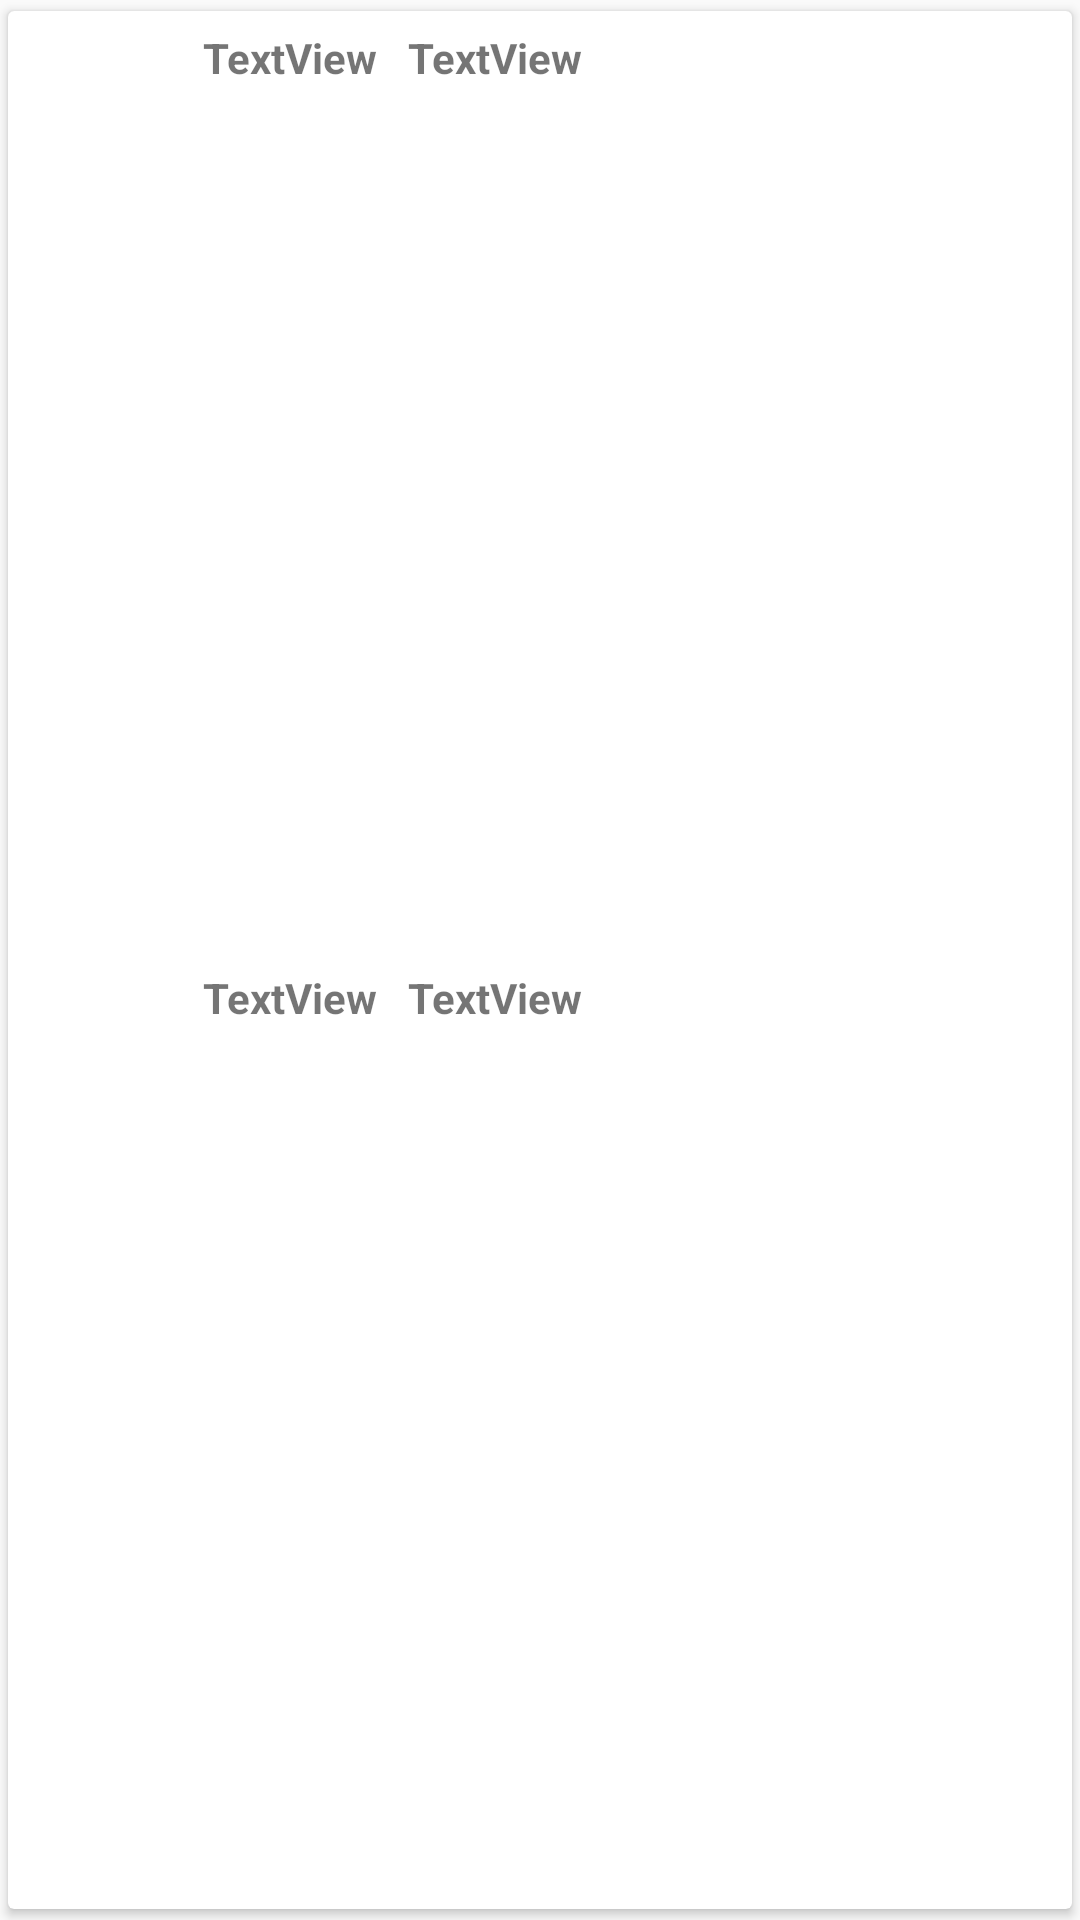

Layout XML and referenced resources for this Android screen:
<!-- AndroidManifest.xml: application theme LightTheme -->
<!-- res/layout/list_order_item.xml -->
<?xml version="1.0" encoding="utf-8"?>
<android.support.v7.widget.CardView xmlns:android="http://schemas.android.com/apk/res/android"
    xmlns:app="http://schemas.android.com/apk/res-auto"
    xmlns:tools="http://schemas.android.com/tools"
    style="?attr/cardStyle"
    android:layout_width="match_parent"
    android:layout_height="wrap_content"
    app:cardElevation="2dp"
    app:cardUseCompatPadding="true">

    <android.support.constraint.ConstraintLayout
        android:id="@+id/constraintLayout"
        android:layout_width="match_parent"
        android:layout_height="match_parent">

        <ImageView
            android:id="@+id/imageViewItem"
            android:layout_width="64dp"
            android:layout_height="64dp"
            android:layout_marginStart="1dp"
            app:layout_constraintBottom_toBottomOf="parent"
            app:layout_constraintStart_toStartOf="parent"
            app:layout_constraintTop_toTopOf="parent"
            app:srcCompat="@drawable/ic_item_placeholder" />

        <LinearLayout
            android:id="@+id/linearTop"
            android:layout_width="0dp"
            android:layout_height="wrap_content"
            android:layout_marginTop="6dp"
            app:layout_constraintTop_toTopOf="parent"
            app:layout_constraintBottom_toTopOf="@id/linearTop"
            app:layout_constraintStart_toEndOf="@id/imageViewItem"
            android:orientation="horizontal">
            <TextView
                android:id="@+id/textViewItemName"
                android:layout_width="wrap_content"
                android:layout_height="wrap_content"
                android:layout_weight="1"
                android:text="TextView"
                android:textStyle="bold"/>

            <TextView
                android:id="@+id/textViewItemMake"
                android:layout_width="wrap_content"
                android:layout_height="wrap_content"
                android:layout_weight="1"
                android:layout_marginStart="10dp"
                android:text="TextView"
                android:textStyle="bold"/>
        </LinearLayout>

        <LinearLayout
            android:id="@+id/linearBot"
            android:layout_width="0dp"
            android:layout_height="wrap_content"
            app:layout_constraintTop_toBottomOf="@id/linearTop"
            app:layout_constraintBottom_toBottomOf="parent"
            app:layout_constraintStart_toEndOf="@id/imageViewItem"
            android:orientation="horizontal">

            <TextView
                android:id="@+id/textViewItemPrice"
                android:layout_width="wrap_content"
                android:layout_height="wrap_content"
                android:layout_weight="1"
                android:text="TextView"
                android:textStyle="bold"/>

            <TextView
                android:id="@+id/textViewItemType"
                android:layout_width="wrap_content"
                android:layout_height="wrap_content"
                android:layout_weight="1"
                android:layout_marginStart="10dp"
                android:text="TextView"
                android:textStyle="bold"/>
        </LinearLayout>

    </android.support.constraint.ConstraintLayout>

</android.support.v7.widget.CardView>
<!-- resources referenced by this layout -->
<resources>
  <!-- drawable ic_item_placeholder: png bitmap (drawable, 622 bytes) -->
  <style name="LightTheme" parent="Theme.AppCompat.Light.DarkActionBar">
          
          <item name="colorPrimary">#00796b</item>
          <item name="colorPrimaryDark">#004c40</item>
          <item name="colorAccent">#8bc34a</item>
          <item name="colorButtonNormal">#8bc34a</item>
          <item name="cardStyle">@style/CardView.Light</item>
      </style>
</resources>
